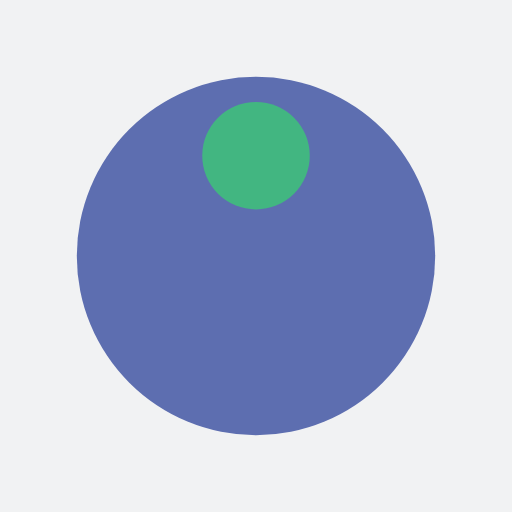
t = 0.00 s
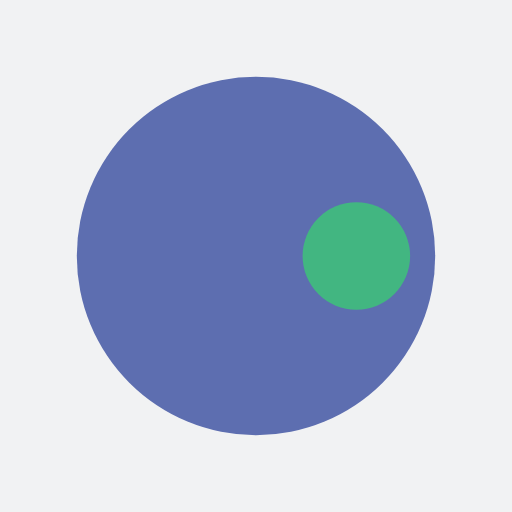
t = 0.25 s
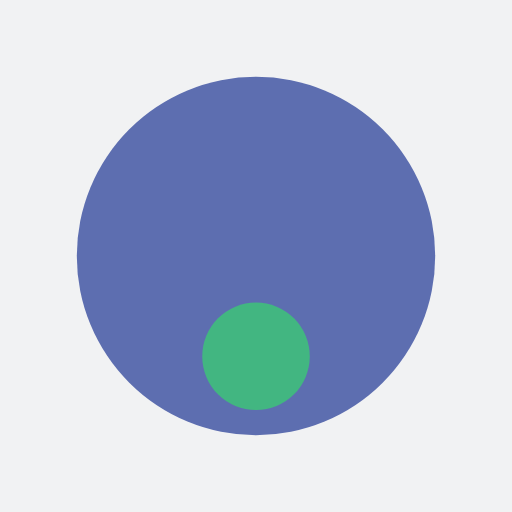
t = 0.50 s
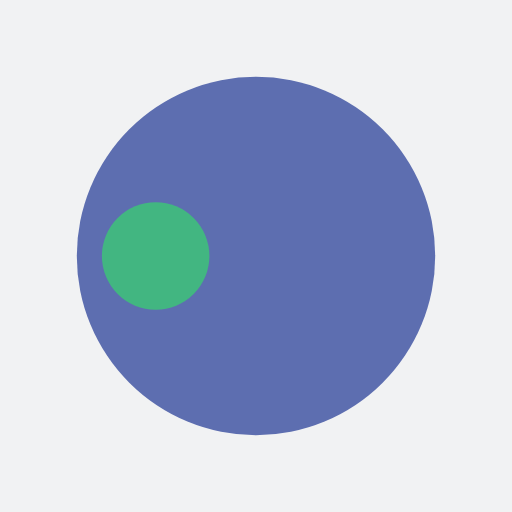
t = 0.75 s

The animated SVG that drew these frames (rendered in a browser with its animation timeline set to each time). Animation: 1 SMIL element (animateTransform=1); one cycle of 1.00 s, repeats indefinitely.

<?xml version="1.0" encoding="utf-8"?>
<svg xmlns="http://www.w3.org/2000/svg" xmlns:xlink="http://www.w3.org/1999/xlink" style="margin: auto; background: rgb(241, 242, 243); display: block; shape-rendering: auto;" width="200px" height="200px" viewBox="0 0 100 100" preserveAspectRatio="xMidYMid">
<g transform="translate(50,50)">
  <g transform="scale(0.7)">
  <circle cx="0" cy="0" r="50" fill="#5d6eb0"></circle>
  <circle cx="0" cy="-28" r="15" fill="#42b681">
    <animateTransform attributeName="transform" type="rotate" dur="1s" repeatCount="indefinite" keyTimes="0;1" values="0 0 0;360 0 0"></animateTransform>
  </circle>
  </g>
</g>
<!-- [ldio] generated by https://loading.io/ --></svg>
